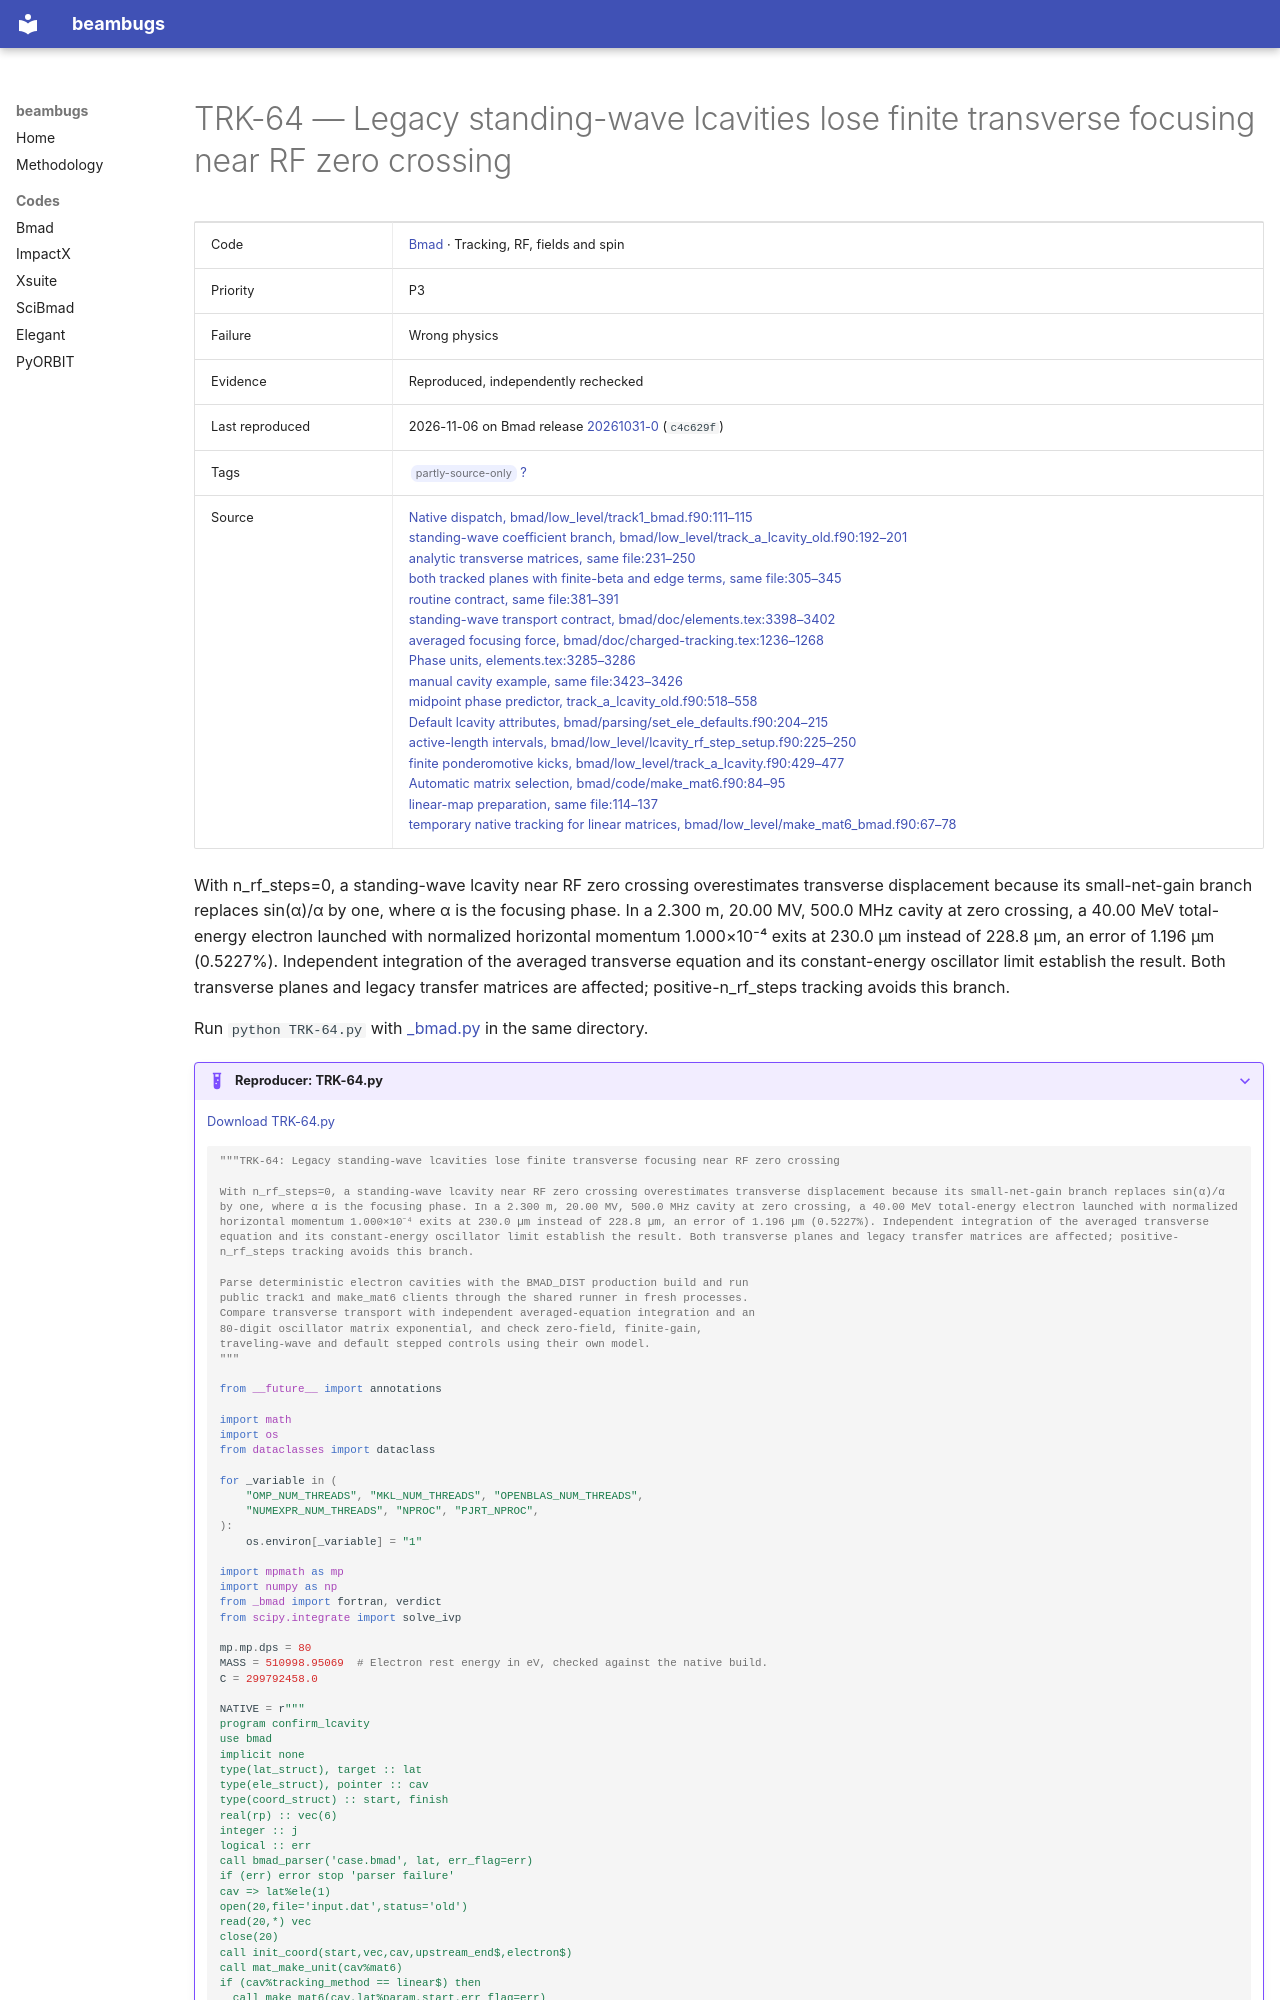

repository: nikitakuklev/beambugs · page: bmad/TRK-64/index.html · generator: mkdocs

---
title: "TRK-64: Legacy standing-wave lcavities lose finite transverse focusing near RF zero crossing"
hide:
  - toc
---

# TRK-64 — Legacy standing-wave lcavities lose finite transverse focusing near RF zero crossing

| | |
|---|---|
| Code | [Bmad](../index.md) · Tracking, RF, fields and spin |
| Priority | P3 |
| Failure | Wrong physics |
| Evidence | Reproduced, independently rechecked |
| Last reproduced | 2026-11-06 on Bmad release [20261031-0](https://github.com/bmad-sim/bmad-ecosystem/tree/20261031-0) (`c4c629f`) |
| Tags | <span class="bb-tag">partly-source-only</span> [?](../../methodology.md#tags) |
| Source | [Native dispatch, bmad/low_level/track1_bmad.f90:111–115](https://github.com/bmad-sim/bmad-ecosystem/blob/c4c629fc9071d3a56cb1ba5bc714baba65e9c5d3/bmad/low_level/track1_bmad.f90#L111-L115)<br>[standing-wave coefficient branch, bmad/low_level/track_a_lcavity_old.f90:192–201](https://github.com/bmad-sim/bmad-ecosystem/blob/c4c629fc9071d3a56cb1ba5bc714baba65e9c5d3/bmad/low_level/track_a_lcavity_old.f90#L192-L201)<br>[analytic transverse matrices, same file:231–250](https://github.com/bmad-sim/bmad-ecosystem/blob/c4c629fc9071d3a56cb1ba5bc714baba65e9c5d3/bmad/low_level/track_a_lcavity_old.f90#L231-L250)<br>[both tracked planes with finite-beta and edge terms, same file:305–345](https://github.com/bmad-sim/bmad-ecosystem/blob/c4c629fc9071d3a56cb1ba5bc714baba65e9c5d3/bmad/low_level/track_a_lcavity_old.f90#L305-L345)<br>[routine contract, same file:381–391](https://github.com/bmad-sim/bmad-ecosystem/blob/c4c629fc9071d3a56cb1ba5bc714baba65e9c5d3/bmad/low_level/track_a_lcavity_old.f90#L381-L391)<br>[standing-wave transport contract, bmad/doc/elements.tex:3398–3402](https://github.com/bmad-sim/bmad-ecosystem/blob/c4c629fc9071d3a56cb1ba5bc714baba65e9c5d3/bmad/doc/elements.tex#L3398-L3402)<br>[averaged focusing force, bmad/doc/charged-tracking.tex:1236–1268](https://github.com/bmad-sim/bmad-ecosystem/blob/c4c629fc9071d3a56cb1ba5bc714baba65e9c5d3/bmad/doc/charged-tracking.tex#L1236-L1268)<br>[Phase units, elements.tex:3285–3286](https://github.com/bmad-sim/bmad-ecosystem/blob/c4c629fc9071d3a56cb1ba5bc714baba65e9c5d3/bmad/doc/elements.tex#L3285-L3286)<br>[manual cavity example, same file:3423–3426](https://github.com/bmad-sim/bmad-ecosystem/blob/c4c629fc9071d3a56cb1ba5bc714baba65e9c5d3/bmad/doc/elements.tex#L3423-L3426)<br>[midpoint phase predictor, track_a_lcavity_old.f90:518–558](https://github.com/bmad-sim/bmad-ecosystem/blob/c4c629fc9071d3a56cb1ba5bc714baba65e9c5d3/bmad/low_level/track_a_lcavity_old.f90#L518-L558)<br>[Default lcavity attributes, bmad/parsing/set_ele_defaults.f90:204–215](https://github.com/bmad-sim/bmad-ecosystem/blob/c4c629fc9071d3a56cb1ba5bc714baba65e9c5d3/bmad/parsing/set_ele_defaults.f90#L204-L215)<br>[active-length intervals, bmad/low_level/lcavity_rf_step_setup.f90:225–250](https://github.com/bmad-sim/bmad-ecosystem/blob/c4c629fc9071d3a56cb1ba5bc714baba65e9c5d3/bmad/low_level/lcavity_rf_step_setup.f90#L225-L250)<br>[finite ponderomotive kicks, bmad/low_level/track_a_lcavity.f90:429–477](https://github.com/bmad-sim/bmad-ecosystem/blob/c4c629fc9071d3a56cb1ba5bc714baba65e9c5d3/bmad/low_level/track_a_lcavity.f90#L429-L477)<br>[Automatic matrix selection, bmad/code/make_mat6.f90:84–95](https://github.com/bmad-sim/bmad-ecosystem/blob/c4c629fc9071d3a56cb1ba5bc714baba65e9c5d3/bmad/code/make_mat6.f90#L84-L95)<br>[linear-map preparation, same file:114–137](https://github.com/bmad-sim/bmad-ecosystem/blob/c4c629fc9071d3a56cb1ba5bc714baba65e9c5d3/bmad/code/make_mat6.f90#L114-L137)<br>[temporary native tracking for linear matrices, bmad/low_level/make_mat6_bmad.f90:67–78](https://github.com/bmad-sim/bmad-ecosystem/blob/c4c629fc9071d3a56cb1ba5bc714baba65e9c5d3/bmad/low_level/make_mat6_bmad.f90#L67-L78) |

With n_rf_steps=0, a standing-wave lcavity near RF zero crossing overestimates transverse displacement because its small-net-gain branch replaces sin(α)/α by one, where α is the focusing phase. In a 2.300 m, 20.00 MV, 500.0 MHz cavity at zero crossing, a 40.00 MeV total-energy electron launched with normalized horizontal momentum 1.000×10⁻⁴ exits at 230.0 µm instead of 228.8 µm, an error of 1.196 µm (0.5227%). Independent integration of the averaged transverse equation and its constant-energy oscillator limit establish the result. Both transverse planes and legacy transfer matrices are affected; positive-n_rf_steps tracking avoids this branch.

Run `python TRK-64.py` with [_bmad.py](../helpers/_bmad.py) in the same directory.

??? example "Reproducer: TRK-64.py"

    [Download TRK-64.py](TRK-64.py)

    ```python
    """TRK-64: Legacy standing-wave lcavities lose finite transverse focusing near RF zero crossing

    With n_rf_steps=0, a standing-wave lcavity near RF zero crossing overestimates transverse displacement because its small-net-gain branch replaces sin(α)/α by one, where α is the focusing phase. In a 2.300 m, 20.00 MV, 500.0 MHz cavity at zero crossing, a 40.00 MeV total-energy electron launched with normalized horizontal momentum 1.000×10⁻⁴ exits at 230.0 µm instead of 228.8 µm, an error of 1.196 µm (0.5227%). Independent integration of the averaged transverse equation and its constant-energy oscillator limit establish the result. Both transverse planes and legacy transfer matrices are affected; positive-n_rf_steps tracking avoids this branch.

    Parse deterministic electron cavities with the BMAD_DIST production build and run
    public track1 and make_mat6 clients through the shared runner in fresh processes.
    Compare transverse transport with independent averaged-equation integration and an
    80-digit oscillator matrix exponential, and check zero-field, finite-gain,
    traveling-wave and default stepped controls using their own model.
    """

    from __future__ import annotations

    import math
    import os
    from dataclasses import dataclass
